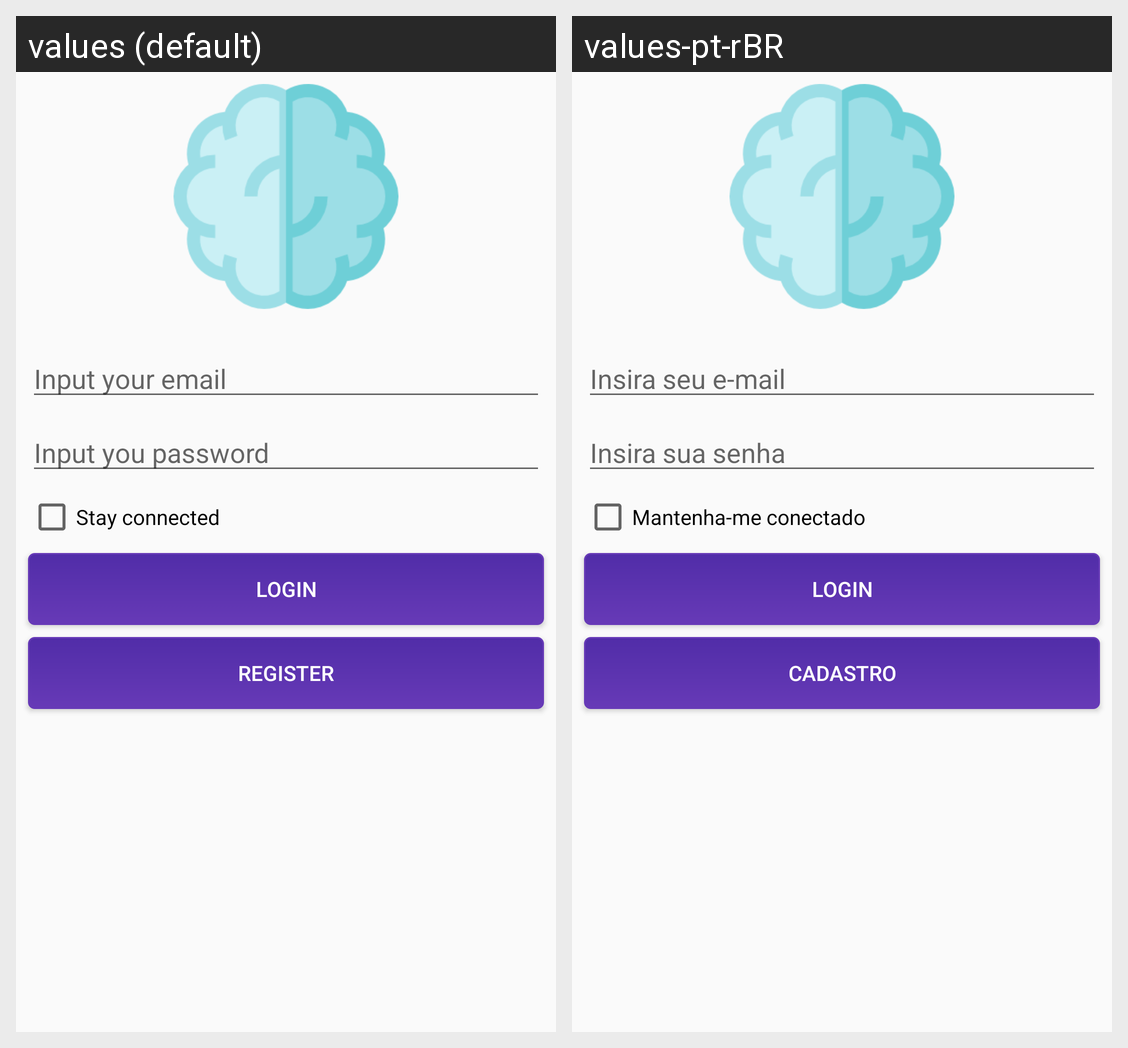

Locale-by-locale string values for the Android screen shown in this grid:
Android screen res/layout/activity_login.xml rendered under 2 locales, left to right: values (default), values-pt-rBR. Device: Nexus 5 (rendered at 1080×1920; each locale shown at half size, 540×960, under a caption strip naming it); theme AppTheme.
Strings drawn on this screen, with the default value and each locale's value (text and hints the layout hard-codes, and strings that could not be matched under every locale, appear in the picture but are not listed):

hint_insira_seu_email
  values: Input your email
  values-pt-rBR: Insira seu e-mail

hint_insira_sua_senha
  values: Input you password
  values-pt-rBR: Insira sua senha

checkbox_mantenha_me_conectado
  values: Stay connected
  values-pt-rBR: Mantenha-me conectado

botao_login
  values: Login
  values-pt-rBR: Login

botao_cadastrar
  values: REGISTER
  values-pt-rBR: CADASTRO
